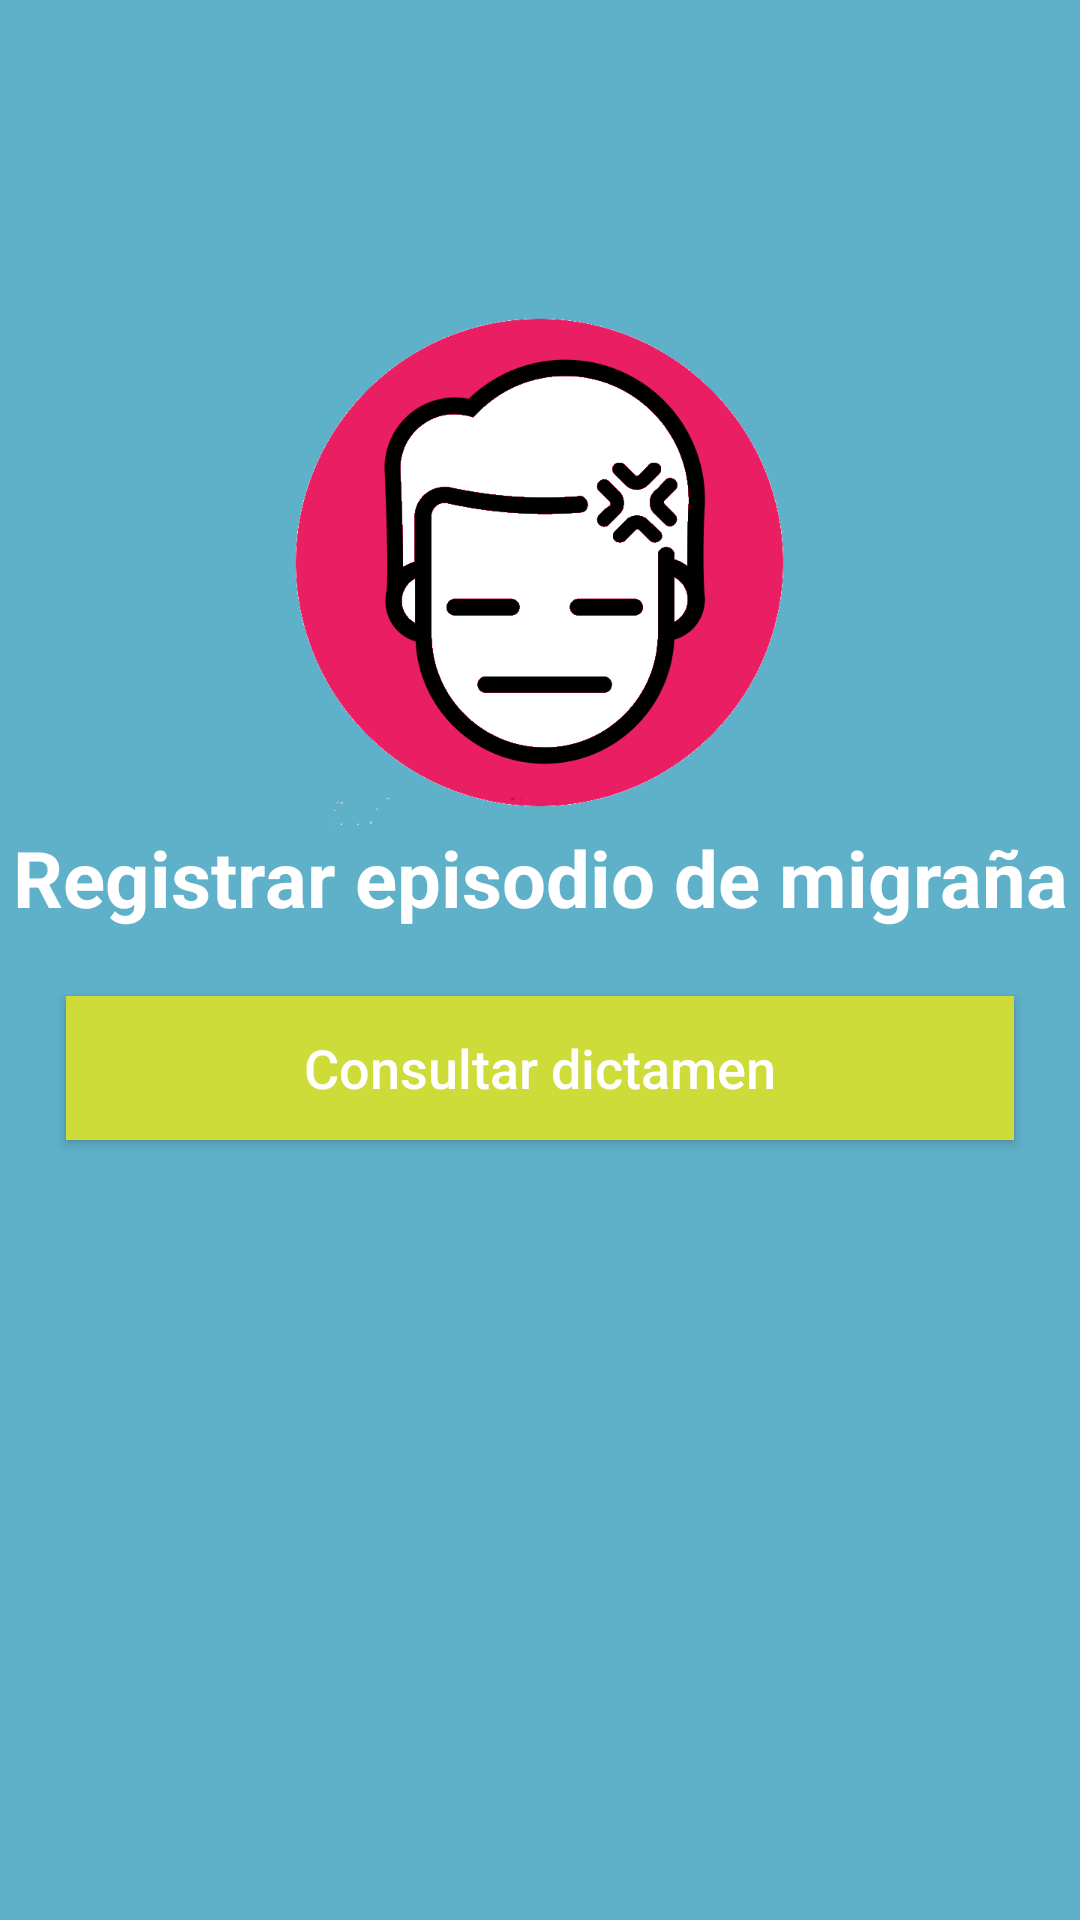

This screen was rendered from an Android layout file. Write that file and the resources it references.
<!-- AndroidManifest.xml: application theme FullScreenTheme -->
<!-- res/layout/activity_menu.xml -->
<?xml version="1.0" encoding="utf-8"?>
<RelativeLayout xmlns:android="http://schemas.android.com/apk/res/android"
    android:layout_width="match_parent"
    android:layout_height="match_parent"
    android:background="#5fb0c9"
    android:orientation="vertical"
    android:scrollbarAlwaysDrawVerticalTrack="true">

    <LinearLayout
        android:layout_width="fill_parent"
        android:layout_height="fill_parent"
        android:orientation="vertical"
        android:gravity="center_horizontal"
        android:layout_marginTop="100dp"
        android:layout_alignParentTop="true"
        android:layout_alignParentStart="true">
        <ImageButton
            android:id="@+id/btnRegistrarEpisodio"
            android:layout_width="wrap_content"
            android:layout_height="wrap_content"
            android:src="@mipmap/dolor_cabeza"
            android:background="@android:color/transparent">
        </ImageButton>
        <TextView
            android:layout_width="match_parent"
            android:layout_height="wrap_content"
            android:text="@string/registrar_episodio"
            android:gravity="center_horizontal"
            android:textColor="#fff"
            android:textSize="26sp"
            android:textStyle="bold" />
        <Button
        android:id="@+id/btnConsultarDictamen"
        android:layout_width="fill_parent"
        android:layout_height="wrap_content"
        android:layout_margin="22dp"
        android:background="#cddc39"
        android:textColor="#fff"
        android:text="@string/consultar_dictamen"
        android:textAllCaps="false"
        android:textSize="18sp" /></LinearLayout>
    </RelativeLayout>
<!-- resources referenced by this layout -->
<resources>
  <!-- mipmap dolor_cabeza: png bitmap (mipmap-xxxhdpi, 39446 bytes) -->
  <string name="consultar_dictamen">Consultar dictamen</string>
  <string name="registrar_episodio">Registrar episodio de migraña</string>
  <style name="FullScreenTheme" parent="Theme.AppCompat.Light.NoActionBar">
          
          <item name="android:windowNoTitle">true</item>
          <item name="android:windowFullscreen">true</item>
          <item name="android:datePickerStyle">@style/MyDatePickerStyle</item>
          <item name="android:colorAccent">@color/primDark</item>
      </style>
  <style name="MyDatePickerStyle" parent="@android:style/Widget.Material.Light.DatePicker">
          <item name="android:headerBackground">@color/prim</item>
          <item name="android:calendarTextColor">@color/primDark</item>
          <item name="android:dayOfWeekBackground">@color/primDark</item>
          <item name="android:yearListSelectorColor">@color/accent</item>
          <item name="android:datePickerMode">calendar</item>
          <item name="android:minDate">01/01/2000</item>
      </style>
  <color name="primDark">#E91E63</color>
  <color name="prim">#E91E63</color>
  <color name="accent">#0A0</color>
</resources>
